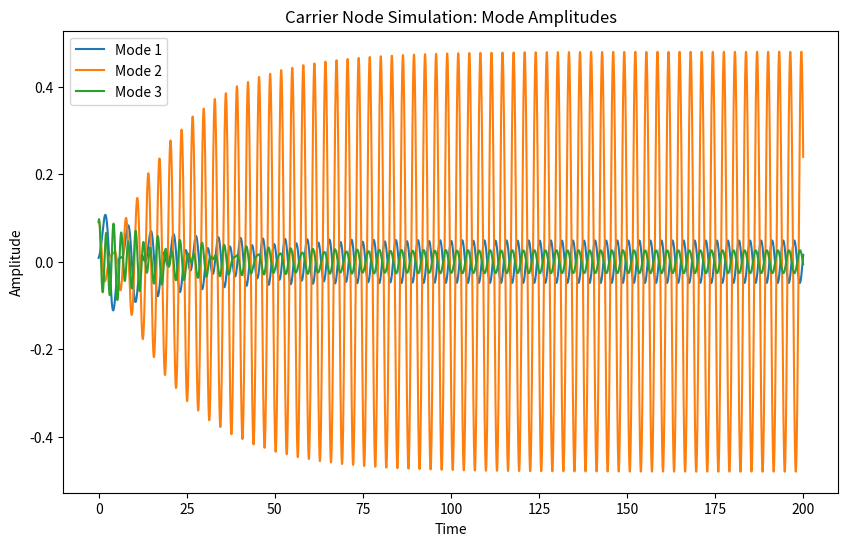
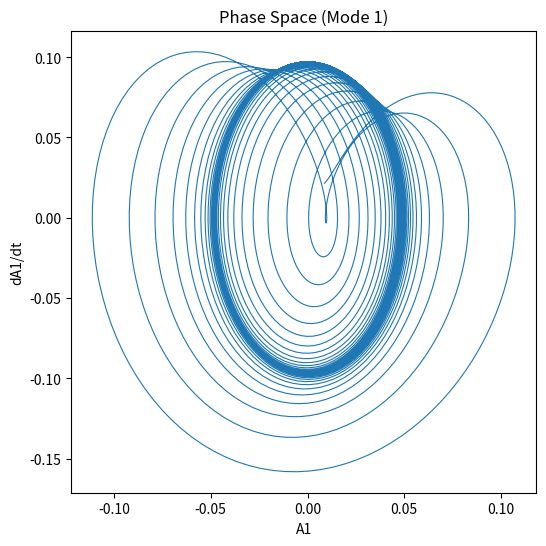

Write the Python code that produced these figures, in order.
# carrier_node_sim.py
import numpy as np
import matplotlib.pyplot as plt
from scipy.integrate import solve_ivp

# --- Parameters ---
num_modes = 3                       # number of standing wave modes
omega = np.array([1.0, 2.0, 3.0])   # natural frequencies
gamma = 0.05                        # damping
K = 0.2                             # coupling strength
F0 = 0.1                            # external forcing amplitude
Omega_ext = 2.0                      # external driver frequency

# --- ODE system ---
def carrier_dynamics(t, y):
    A = y[:num_modes]          # amplitudes
    dA = y[num_modes:]         # velocities

    d2A = []
    for n in range(num_modes):
        coupling = K * np.sum(A) - K * A[n]    # simple global coupling
        drive = F0 * np.sin(Omega_ext * t)
        d2A.append(-2*gamma*dA[n] - omega[n]**2 * A[n] + coupling + drive)

    return np.concatenate([dA, d2A])

# --- Initial conditions ---
y0 = np.random.rand(2*num_modes) * 0.1
t_span = (0, 200)
t_eval = np.linspace(*t_span, 5000)

# --- Solve ---
sol = solve_ivp(carrier_dynamics, t_span, y0, t_eval=t_eval, method="RK45")

# --- Plot results ---
fig, ax = plt.subplots(figsize=(10, 6))
for n in range(num_modes):
    ax.plot(sol.t, sol.y[n], label=f'Mode {n+1}')
ax.set_title("Carrier Node Simulation: Mode Amplitudes")
ax.set_xlabel("Time")
ax.set_ylabel("Amplitude")
ax.legend()
plt.savefig("carrier_modes.png", dpi=300)
plt.close()

# --- Phase-space view for mode 1 ---
fig, ax = plt.subplots(figsize=(6, 6))
ax.plot(sol.y[0], sol.y[num_modes], lw=0.8)
ax.set_title("Phase Space (Mode 1)")
ax.set_xlabel("A1")
ax.set_ylabel("dA1/dt")
plt.savefig("carrier_phase.png", dpi=300)
plt.close()
